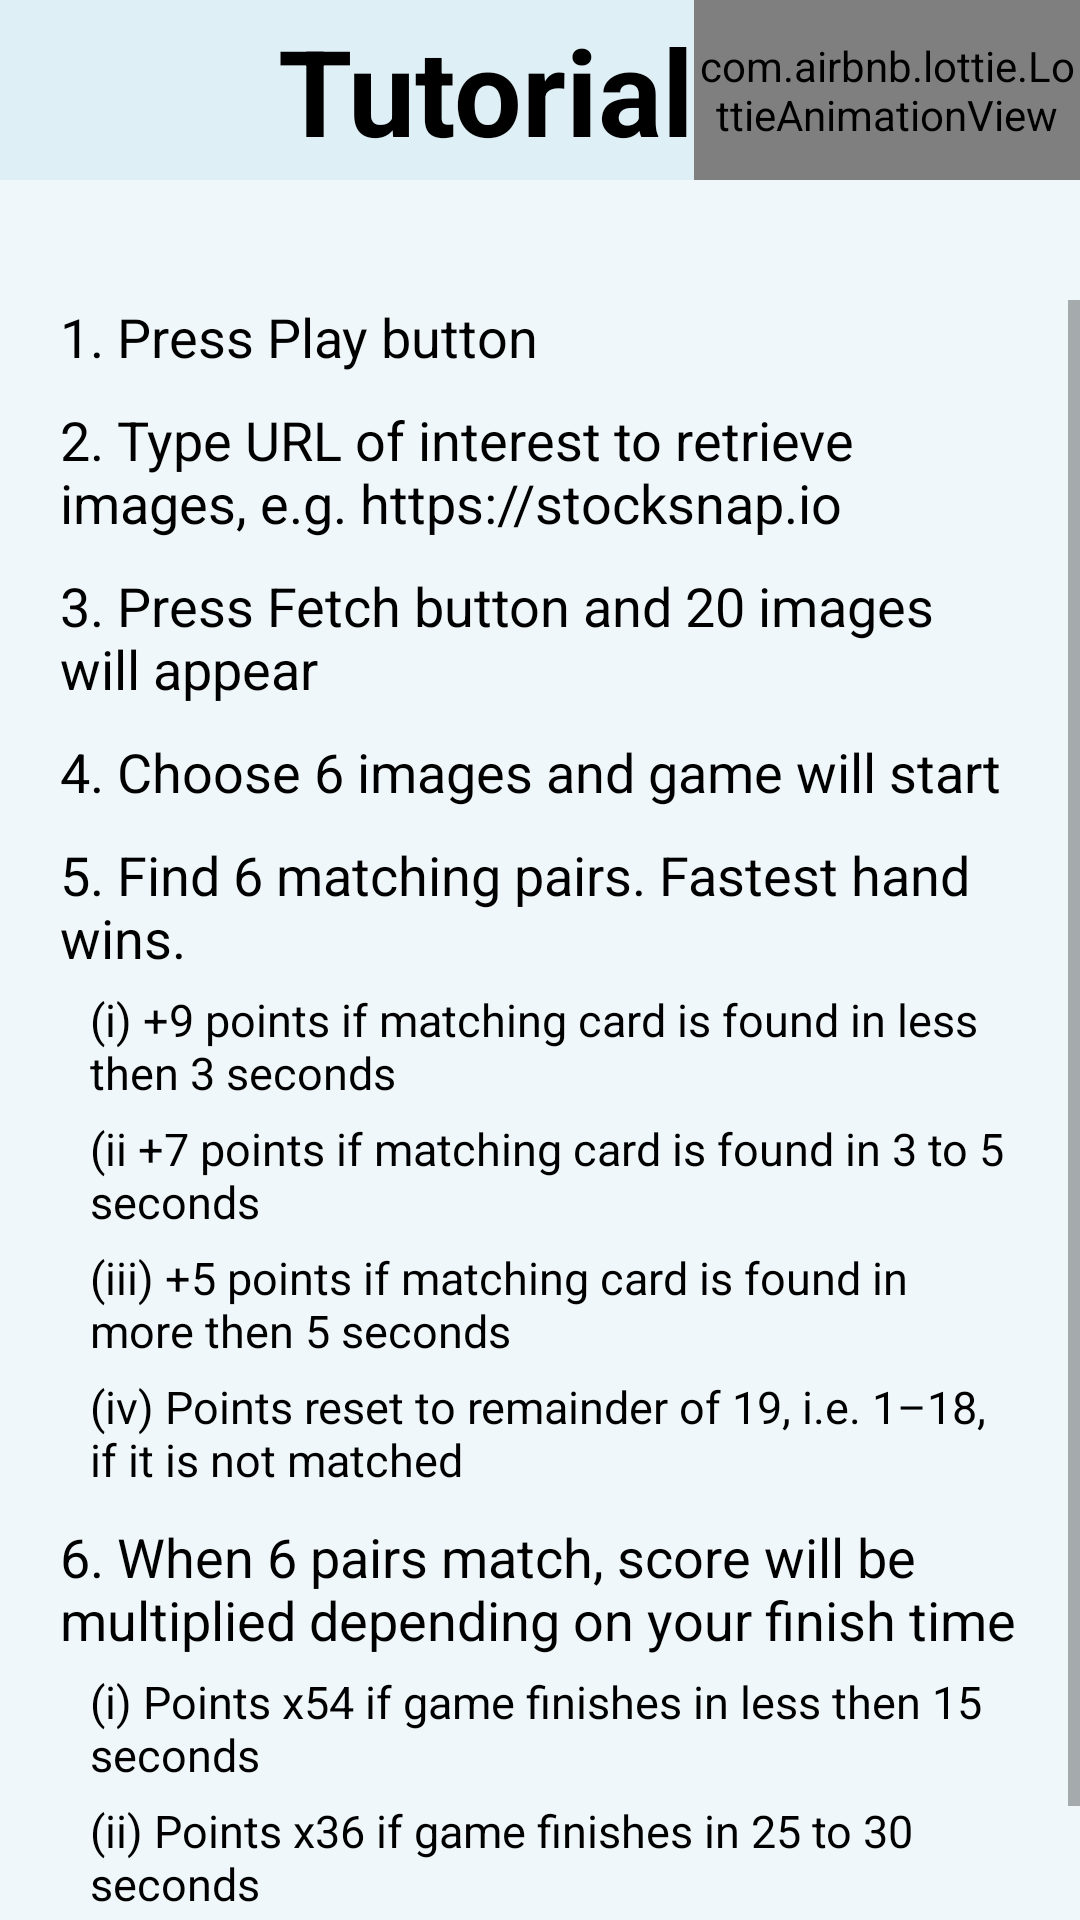

Android layout source for this screen:
<!-- AndroidManifest.xml: application theme Theme.Android_Game_T3 -->
<!-- res/layout/activity_tutorial.xml -->
<?xml version="1.0" encoding="utf-8"?>
<LinearLayout
    xmlns:android="http://schemas.android.com/apk/res/android"
    xmlns:app="http://schemas.android.com/apk/res-auto"
    xmlns:tools="http://schemas.android.com/tools"
    android:layout_width="match_parent"
    android:layout_height="match_parent"
    android:orientation="vertical"
    tools:context=".TutorialActivity"
    android:background="#eff7fa">
    <LinearLayout
        android:layout_width="match_parent"
        android:layout_height="60dp"
        android:background="#deeff5"
        android:orientation="horizontal">
        <TextView
            android:layout_width="0dp"
            android:layout_height="match_parent"
            android:gravity="center|end"
            android:textColor="@color/black"
            android:fontFamily="sans-serif"
            android:textStyle="bold"
            android:layout_weight="1.8"
            android:textSize="40sp"
            android:text="@string/tutorialHeader"/>

        <com.airbnb.lottie.LottieAnimationView
            android:id="@+id/lottie_tutorial"
            android:layout_width="0dp"
            android:layout_weight="1"
            android:layout_height="60dp"
            app:lottie_autoPlay="true"
            app:lottie_loop="true"
            app:lottie_rawRes="@raw/tutorial_cookies"/>
    </LinearLayout>


    <ScrollView
        android:layout_width="match_parent"
        android:layout_height="wrap_content"
        android:layout_marginTop="40dp">

        <LinearLayout
            android:layout_width="match_parent"
            android:layout_height="wrap_content"
            android:orientation="vertical">

            <TextView
                android:layout_width="match_parent"
                android:layout_height="wrap_content"
                android:layout_marginStart="20dp"
                android:layout_marginEnd="20dp"
                android:text="@string/tutorial1"
                android:textColor="@color/black"
                android:textSize="18sp" />

            <TextView
                android:layout_width="match_parent"
                android:layout_height="wrap_content"
                android:layout_marginStart="20dp"
                android:layout_marginTop="10dp"
                android:layout_marginEnd="20dp"
                android:text="@string/tutorial2"
                android:textColor="@color/black"
                android:textSize="18sp" />

            <TextView
                android:layout_width="match_parent"
                android:layout_height="wrap_content"
                android:layout_marginStart="20dp"
                android:layout_marginTop="10dp"
                android:layout_marginEnd="20dp"
                android:text="@string/tutorial3"
                android:textColor="@color/black"
                android:textSize="18sp" />

            <TextView
                android:layout_width="match_parent"
                android:layout_height="wrap_content"
                android:layout_marginStart="20dp"
                android:layout_marginTop="10dp"
                android:layout_marginEnd="20dp"
                android:text="@string/tutorial4"
                android:textColor="@color/black"
                android:textSize="18sp" />

            <TextView
                android:layout_width="match_parent"
                android:layout_height="wrap_content"
                android:layout_marginStart="20dp"
                android:layout_marginTop="10dp"
                android:layout_marginEnd="20dp"
                android:text="@string/tutorial5"
                android:textColor="@color/black"
                android:textSize="18sp" />

            <TextView
                android:layout_width="match_parent"
                android:layout_height="wrap_content"
                android:layout_marginStart="30dp"
                android:layout_marginTop="5dp"
                android:layout_marginEnd="20dp"
                android:text="@string/scoring1"
                android:textColor="@color/black"
                android:textSize="15sp" />

            <TextView
                android:layout_width="match_parent"
                android:layout_height="wrap_content"
                android:layout_marginStart="30dp"
                android:layout_marginTop="5dp"
                android:layout_marginEnd="20dp"
                android:text="@string/scoring2"
                android:textColor="@color/black"
                android:textSize="15sp" />

            <TextView
                android:layout_width="match_parent"
                android:layout_height="wrap_content"
                android:layout_marginStart="30dp"
                android:layout_marginTop="5dp"
                android:layout_marginEnd="20dp"
                android:text="@string/scoring3"
                android:textColor="@color/black"
                android:textSize="15sp" />

            <TextView
                android:layout_width="match_parent"
                android:layout_height="wrap_content"
                android:layout_marginStart="30dp"
                android:layout_marginTop="5dp"
                android:layout_marginEnd="20dp"
                android:text="@string/scoring4"
                android:textColor="@color/black"
                android:textSize="15sp" />

            <TextView
                android:layout_width="match_parent"
                android:layout_height="wrap_content"
                android:layout_marginStart="20dp"
                android:layout_marginTop="10dp"
                android:layout_marginEnd="20dp"
                android:text="@string/tutorial6"
                android:textColor="@color/black"
                android:textSize="18sp" />

            <TextView
                android:layout_width="match_parent"
                android:layout_height="wrap_content"
                android:layout_marginStart="30dp"
                android:layout_marginTop="5dp"
                android:layout_marginEnd="20dp"
                android:text="@string/scoring5"
                android:textColor="@color/black"
                android:textSize="15sp" />

            <TextView
                android:layout_width="match_parent"
                android:layout_height="wrap_content"
                android:layout_marginStart="30dp"
                android:layout_marginTop="5dp"
                android:layout_marginEnd="20dp"
                android:text="@string/scoring6"
                android:textColor="@color/black"
                android:textSize="15sp" />

            <TextView
                android:layout_width="match_parent"
                android:layout_height="wrap_content"
                android:layout_marginStart="30dp"
                android:layout_marginTop="5dp"
                android:layout_marginEnd="20dp"
                android:text="@string/scoring7"
                android:textColor="@color/black"
                android:textSize="15sp" />
        </LinearLayout>
    </ScrollView>
</LinearLayout>
<!-- resources referenced by this layout -->
<resources>
  <string name="scoring1"> (i) +9 points if matching card is found in less then 3 seconds</string>
  <string name="scoring2"> (ii +7 points if matching card is found in 3 to 5 seconds</string>
  <string name="scoring3"> (iii) +5 points if matching card is found in more then 5 seconds</string>
  <string name="scoring4"> (iv) Points reset to remainder of 19, i.e. 1–18, if it is not matched</string>
  <string name="scoring5"> (i) Points x54 if game finishes in less then 15 seconds</string>
  <string name="scoring6"> (ii) Points x36 if game finishes in 25 to 30 seconds</string>
  <string name="scoring7"> (iii) Points x3 if game finishes in more then 55 seconds</string>
  <string name="tutorial1" tools:ignore="StringEscaping">1. Press Play button</string>
  <string name="tutorial2" tools:ignore="StringEscaping">2. Type URL of interest to retrieve images, e.g. https://stocksnap.io</string>
  <string name="tutorial3" tools:ignore="StringEscaping">3. Press Fetch button and 20 images will appear</string>
  <string name="tutorial4" tools:ignore="StringEscaping">4. Choose 6 images and game will start</string>
  <string name="tutorial5" tools:ignore="StringEscaping">5. Find 6 matching pairs. Fastest hand wins.</string>
  <string name="tutorial6" tools:ignore="StringEscaping">6. When 6 pairs match, score will be multiplied depending on your finish time</string>
  <string name="tutorialHeader" tools:ignore="StringEscaping">Tutorial</string>
  <style name="Theme.Android_Game_T3" parent="Theme.AppCompat.Light.NoActionBar">
          
          <item name="colorPrimary">@color/purple_500</item>
          <item name="colorPrimaryVariant">@color/purple_700</item>
          <item name="colorOnPrimary">@color/white</item>
          
          <item name="colorSecondary">@color/teal_200</item>
          <item name="colorSecondaryVariant">@color/teal_700</item>
          <item name="colorOnSecondary">@color/black</item>
          
          <item name="android:statusBarColor" tools:targetApi="l">?attr/colorPrimaryVariant</item>
          
      </style>
  <!-- not gathered from this repository: default colours our renderer supplied (Android Studio template values) -->
  <color name="purple_500">#FF6200EE</color>
  <color name="purple_700">#FF3700B3</color>
  <color name="teal_200">#FF03DAC5</color>
  <color name="teal_700">#FF018786</color>
  <color name="black">#FF000000</color>
  <color name="white">#FFFFFFFF</color>
</resources>
